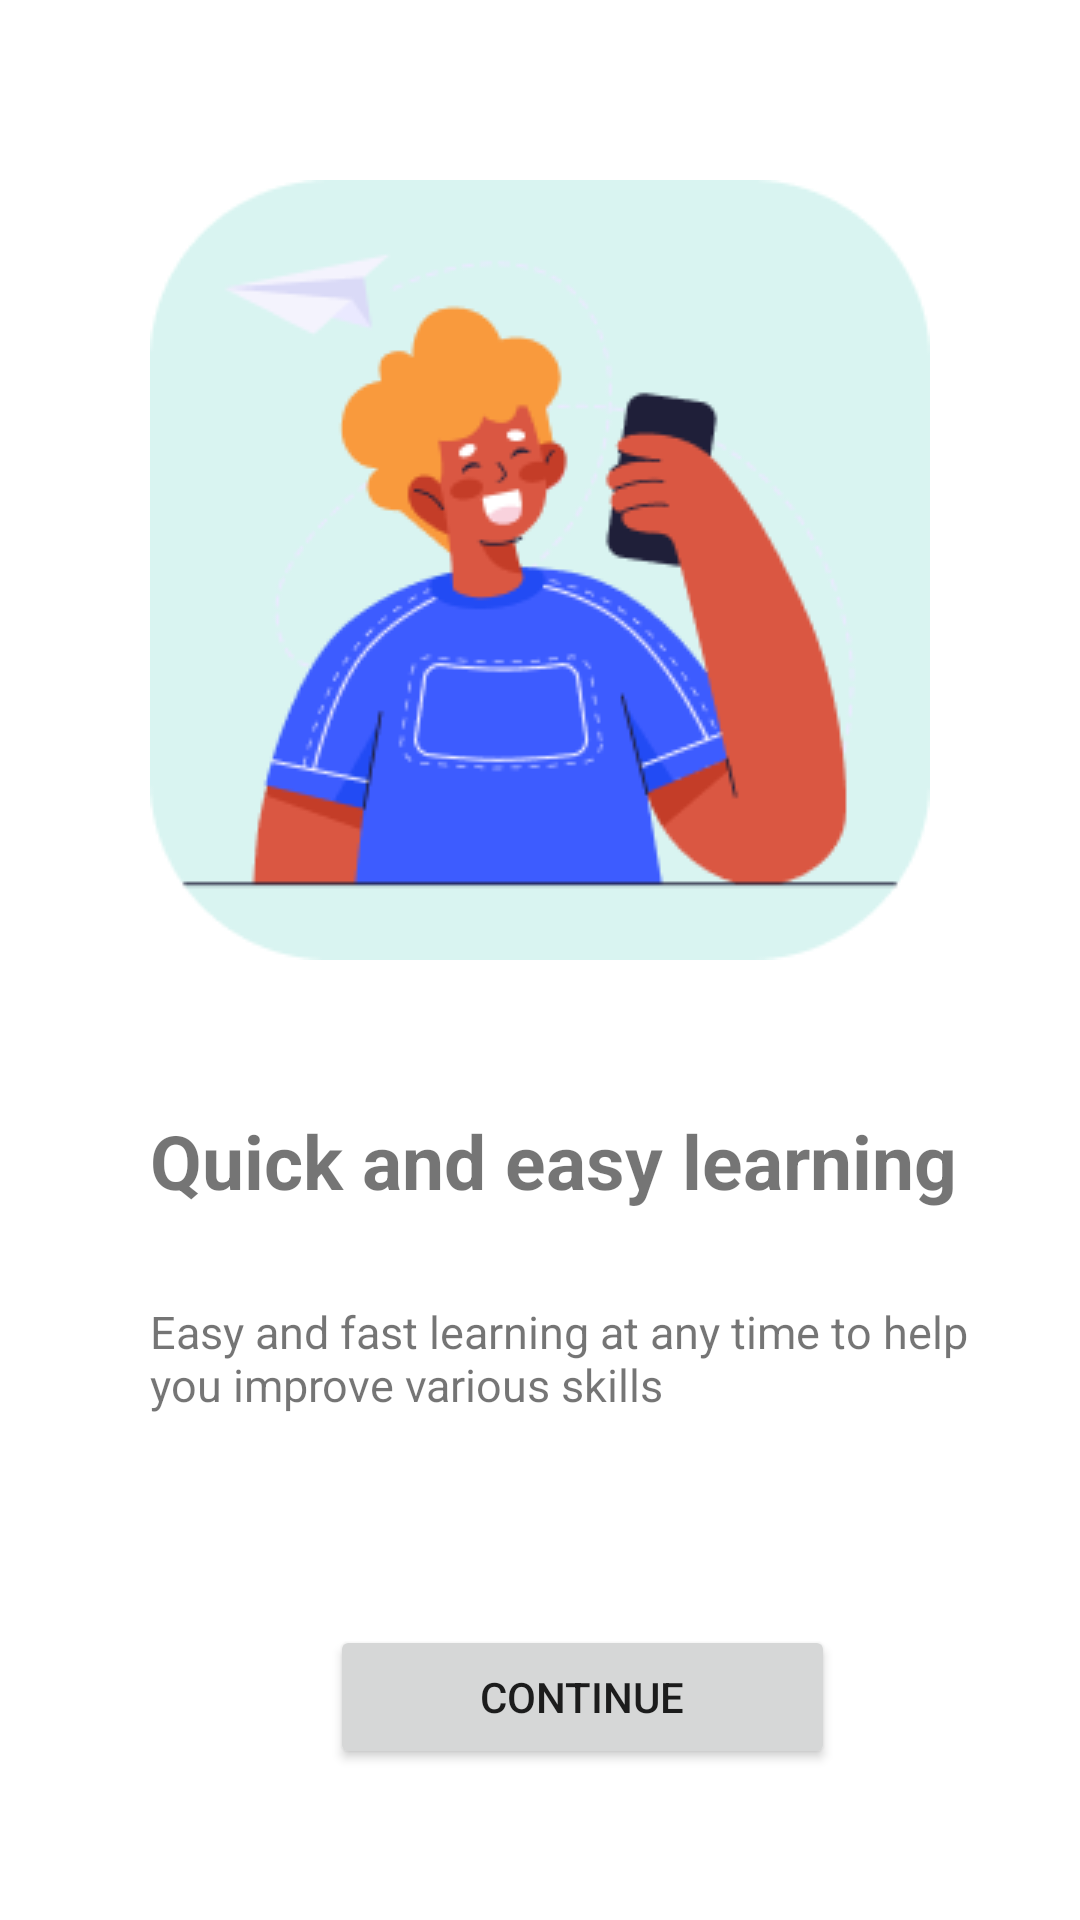

Produce the Android XML layout that renders to this screen, including the resource entries it uses.
<!-- AndroidManifest.xml: application theme Theme.Courses -->
<!-- res/layout/activity_on_boarding_first.xml -->
<?xml version="1.0" encoding="utf-8"?>
<androidx.constraintlayout.widget.ConstraintLayout xmlns:android="http://schemas.android.com/apk/res/android"
    xmlns:app="http://schemas.android.com/apk/res-auto"
    xmlns:tools="http://schemas.android.com/tools"
    android:id="@+id/main"
    android:layout_width="match_parent"
    android:layout_height="match_parent"
    tools:context=".onBoardingFirst">

    <ImageView
        android:id="@+id/imageView"
        android:layout_width="wrap_content"
        android:layout_height="wrap_content"
        android:layout_gravity="center_horizontal"
        android:layout_margin="60dp"
        android:src="@drawable/iiii2"
        app:layout_constraintEnd_toEndOf="parent"
        app:layout_constraintStart_toStartOf="parent"
        app:layout_constraintTop_toTopOf="parent" />

    <TextView
        android:id="@+id/textView"
        android:layout_width="wrap_content"
        android:layout_height="wrap_content"
        android:layout_gravity="center"
        android:layout_margin="50dp"
        android:text="@string/boardfirst1"
        android:textSize="25dp"
        android:textStyle="bold"
        app:layout_constraintStart_toStartOf="parent"
        app:layout_constraintTop_toBottomOf="@+id/imageView" />

    <TextView
        android:id="@+id/textView2"
        android:layout_width="330dp"
        android:layout_height="wrap_content"
        android:layout_gravity="center"
        android:layout_margin="30dp"
        android:layout_marginTop="32dp"
        android:paddingHorizontal="20dp"
        android:text="@string/boardfirst2"
        android:textSize="15dp"
        app:layout_constraintStart_toStartOf="parent"
        app:layout_constraintTop_toBottomOf="@+id/textView" />

    <Button
        android:id="@+id/btn_first"
        android:layout_width="wrap_content"
        android:layout_height="wrap_content"
        android:layout_marginStart="110dp"
        android:layout_marginTop="70dp"
        android:paddingHorizontal="50dp"
        android:text="@string/bt_con"
        app:layout_constraintStart_toStartOf="parent"
        app:layout_constraintTop_toBottomOf="@+id/textView2" />

</androidx.constraintlayout.widget.ConstraintLayout>
<!-- resources referenced by this layout -->
<resources>
  <!-- drawable iiii2: png bitmap (drawable, 17692 bytes) -->
  <string name="boardfirst1">Quick and easy learning</string>
  <string name="boardfirst2">Easy and fast learning at any time to help you improve various skills</string>
  <string name="bt_con">  Continue  </string>
  <style name="Theme.Courses" parent="Theme.MaterialComponents.DayNight.NoActionBar">
          
          <item name="colorPrimary">@color/purple_500</item>
          <item name="colorPrimaryVariant">@color/purple_700</item>
          <item name="colorOnPrimary">@color/white</item>
          
          <item name="colorSecondary">@color/teal_200</item>
          <item name="colorSecondaryVariant">@color/teal_700</item>
          <item name="colorOnSecondary">@color/black</item>
          
          <item name="android:statusBarColor">?attr/colorPrimaryVariant</item>
          
      </style>
  <!-- not gathered from this repository: default colours our renderer supplied (Android Studio template values) -->
  <color name="purple_500">#FF6200EE</color>
  <color name="purple_700">#FF3700B3</color>
  <color name="teal_200">#FF03DAC5</color>
  <color name="teal_700">#FF018786</color>
  <color name="black">#FF000000</color>
  <color name="white">#FFFFFFFF</color>
</resources>
